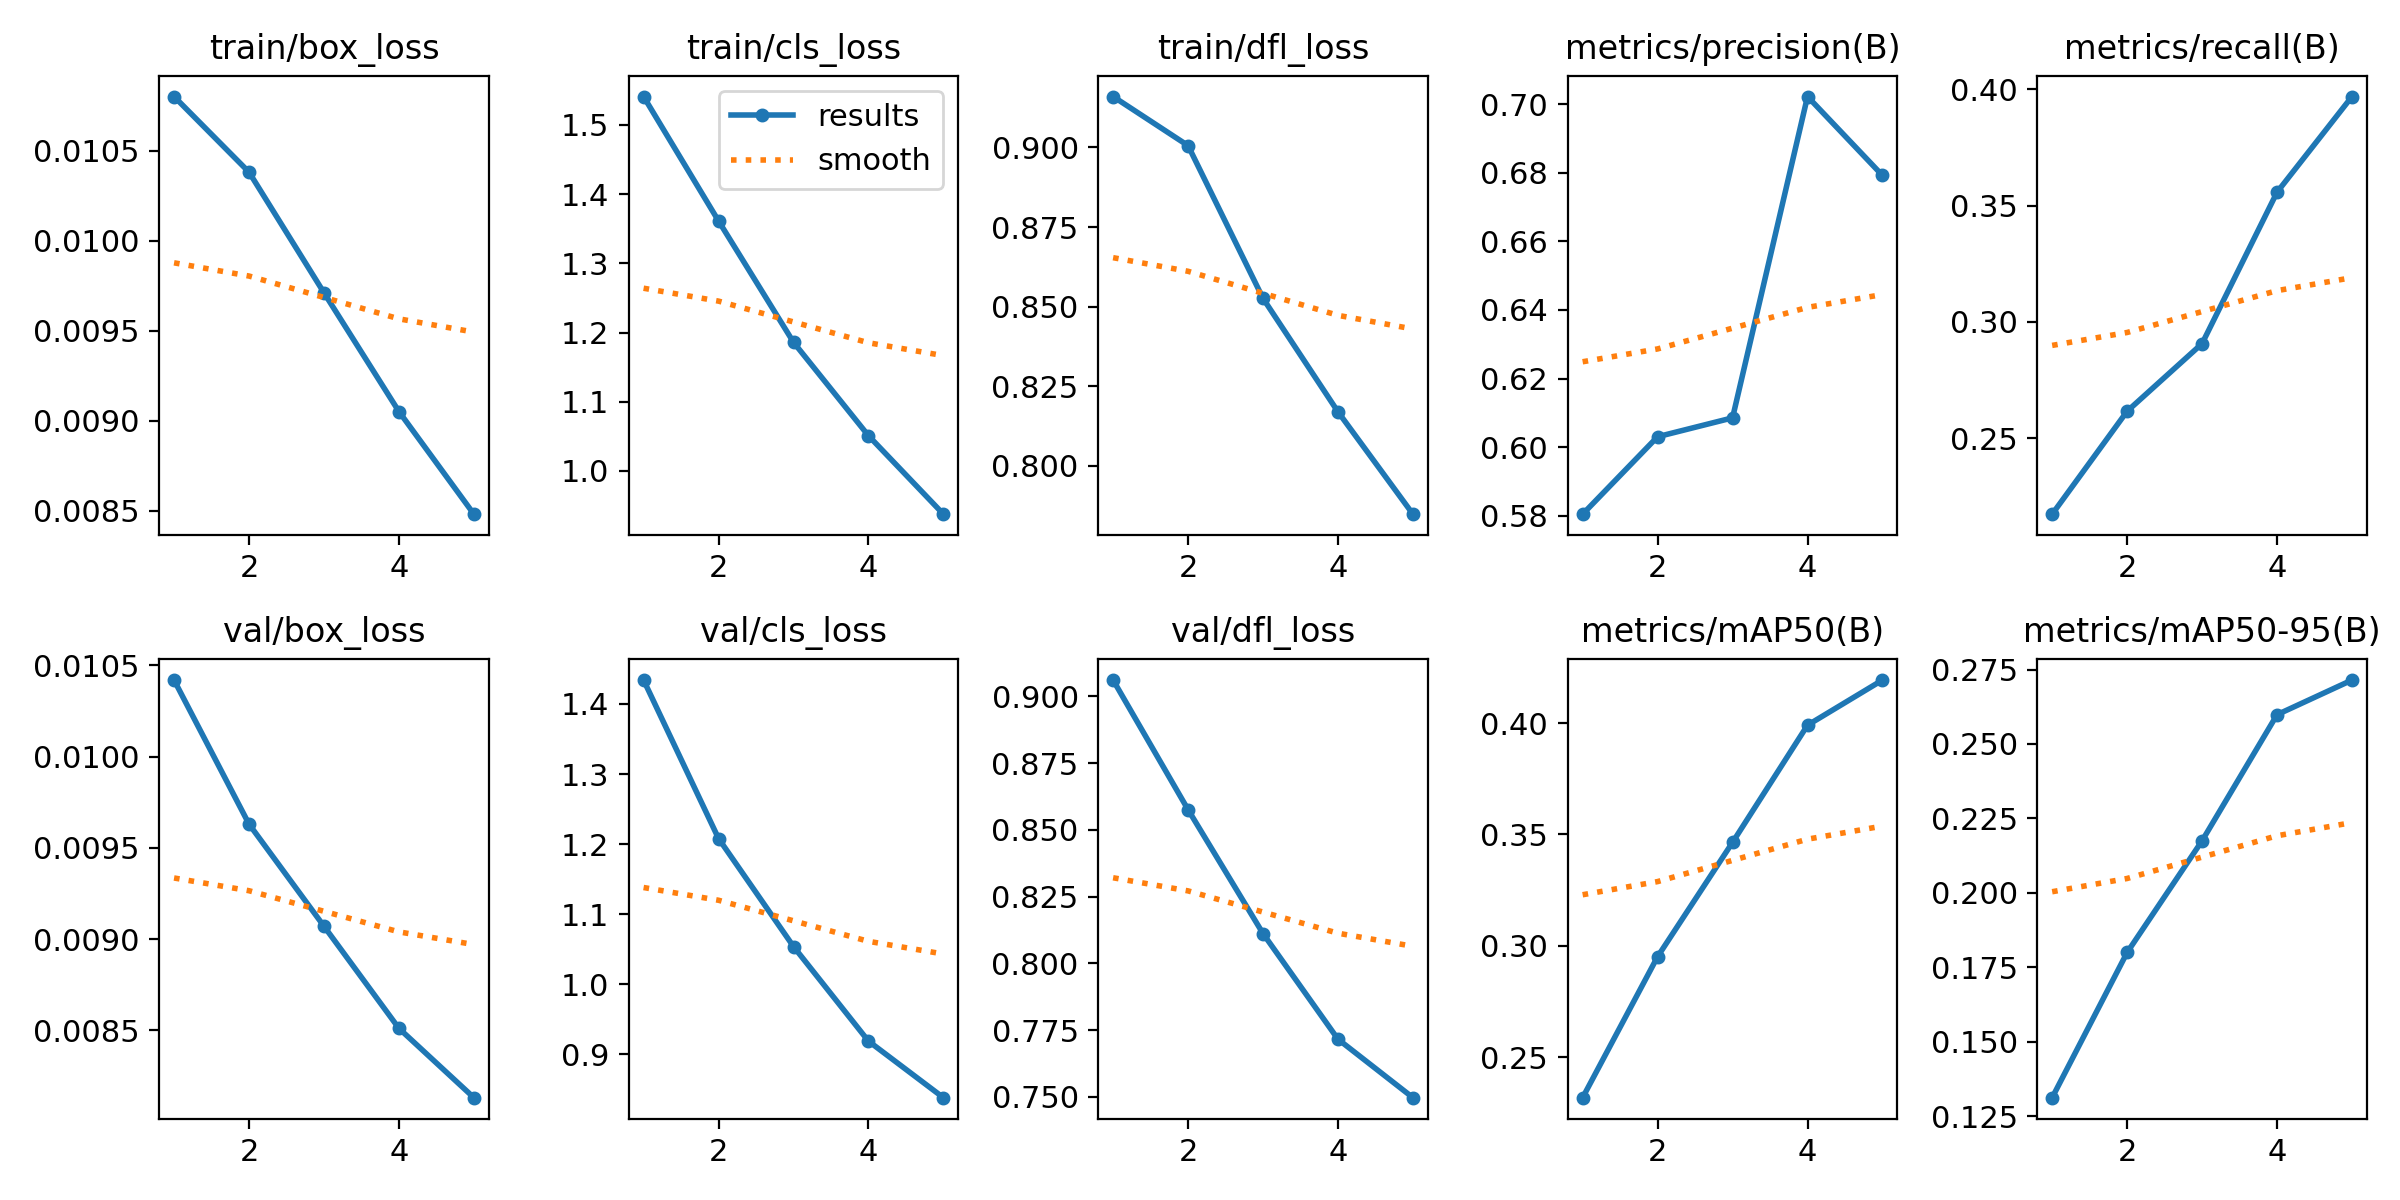

The data file committed next to this chart (first rows):
epoch, time, train/box_loss, train/cls_loss, train/dfl_loss, metrics/precision(B), metrics/recall(B), metrics/mAP50(B), metrics/mAP50-95(B), val/box_loss, val/cls_loss, val/dfl_loss, lr/pg0, lr/pg1, lr/pg2
1, 730.8, 0.0108, 1.541, 0.916, 0.5804, 0.2174, 0.2319, 0.1312, 0.01042, 1.434, 0.9061, 0.06835, 0.001666, 0.001666
2, 1428, 0.01038, 1.361, 0.9006, 0.603, 0.2616, 0.2952, 0.18, 0.00963, 1.208, 0.8576, 0.03637, 0.003017, 0.003017
3, 2117, 0.00971, 1.186, 0.8526, 0.6085, 0.2907, 0.3465, 0.2175, 0.00907, 1.054, 0.8112, 0.003305, 0.003289, 0.003289
4, 2803, 0.00905, 1.051, 0.8169, 0.7023, 0.3558, 0.3991, 0.2598, 0.00851, 0.9186, 0.7716, 0.00176, 0.00176, 0.00176
5, 3487, 0.00848, 0.9374, 0.7847, 0.6792, 0.3969, 0.4193, 0.2715, 0.00813, 0.8379, 0.7497, 0.0005227, 0.0005227, 0.0005227
